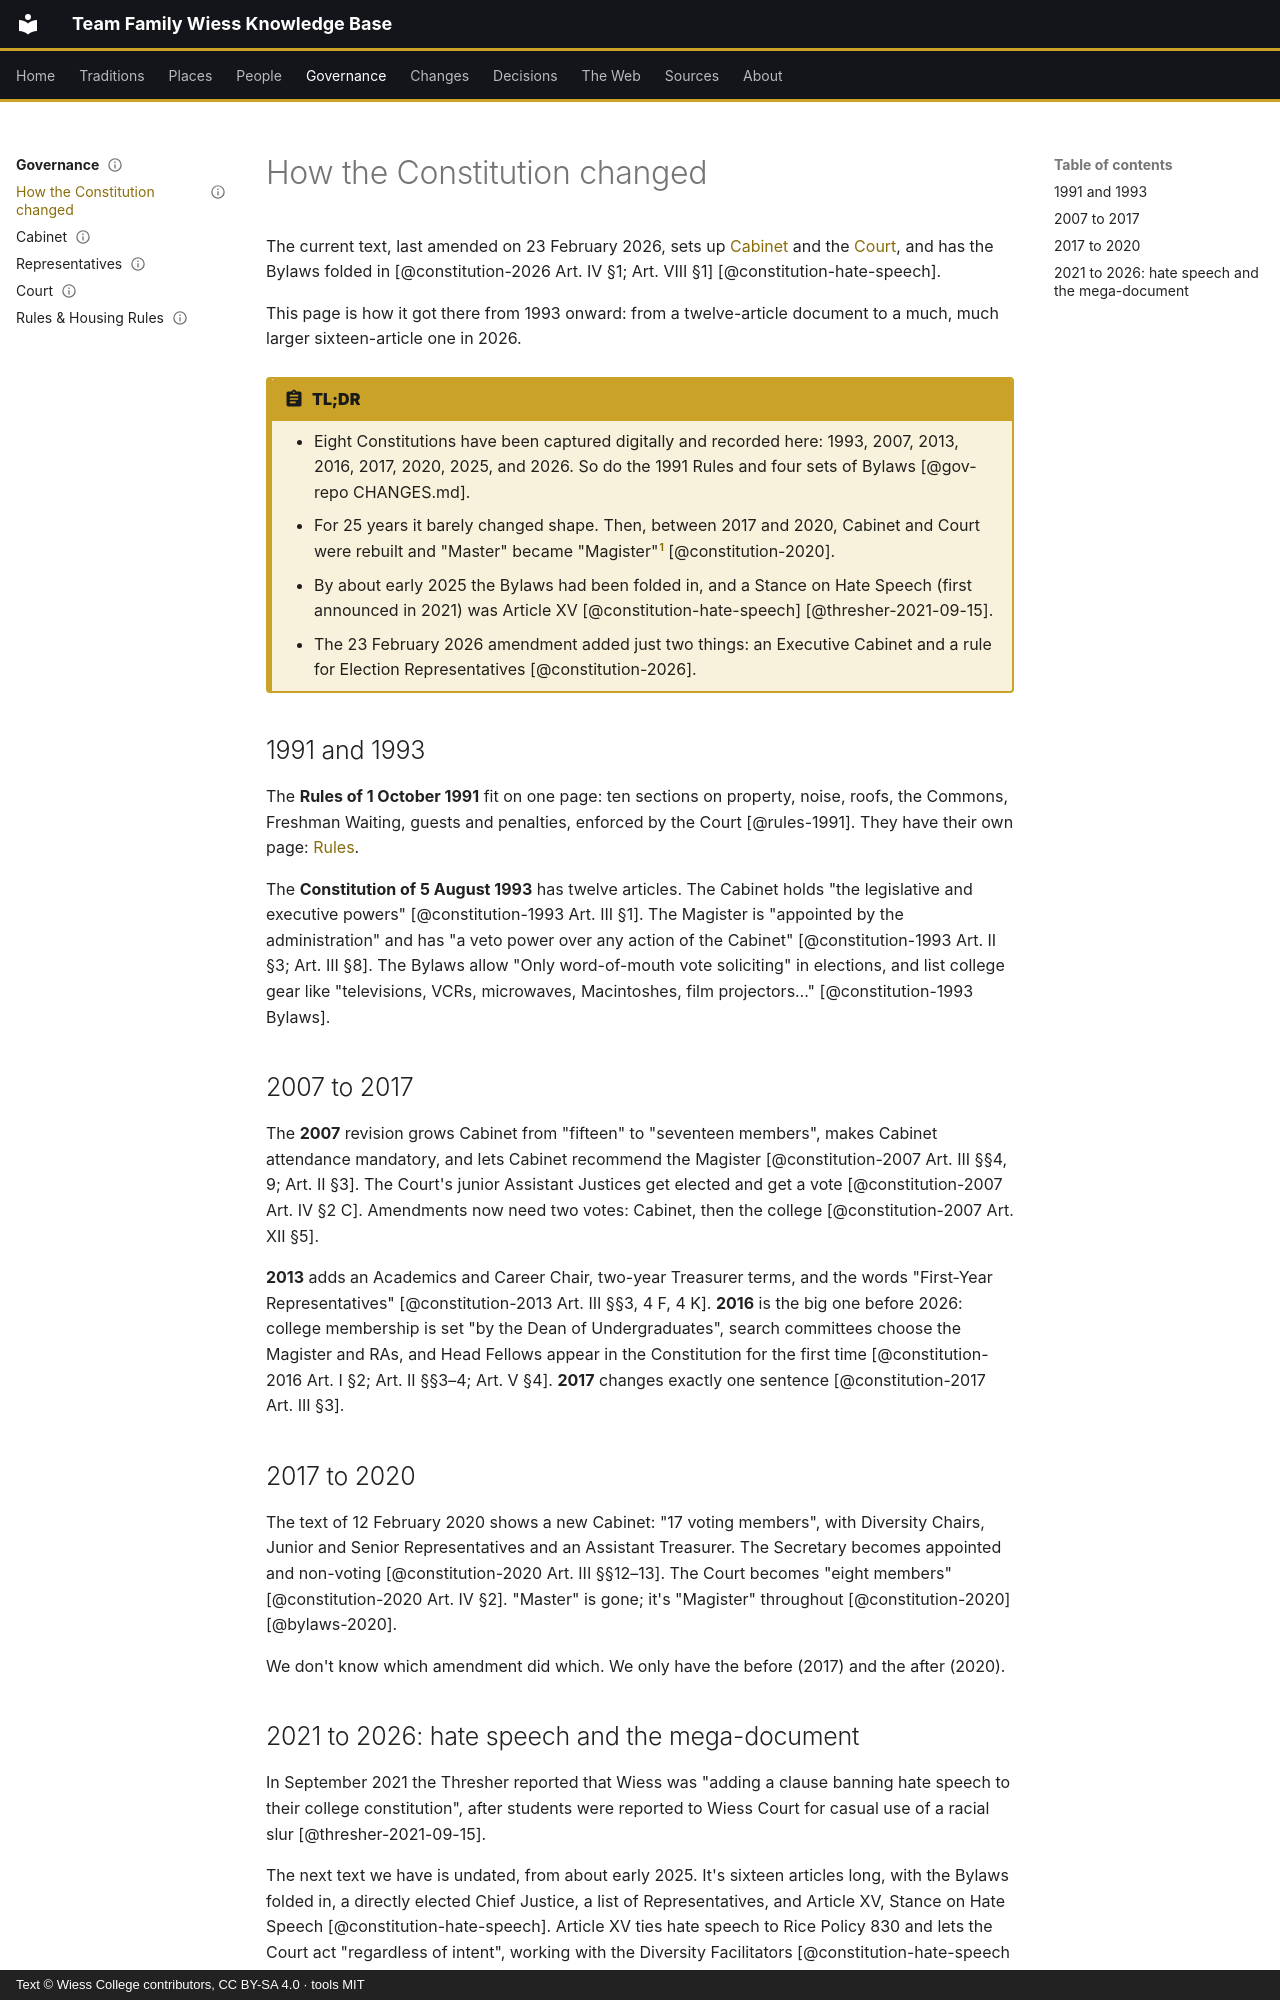

repository: Wiess-College/TFWKB · page: governance/constitution-history/index.html · generator: mkdocs · copyright: Text © Wiess College contributors, CC BY-SA 4.0 · tools MIT

---
title: How the Constitution changed
status: draft
last_reviewed: 2026-10-04
reviewed_by: LM
---

# How the Constitution changed

The current text, last amended on 23 February 2026, sets up [Cabinet](cabinet.md) and the [Court](court.md), and has the Bylaws folded in [@constitution-2026 Art. IV §1; Art. VIII §1] [@constitution-hate-speech].

This page is how it got there from 1993 onward: from a twelve-article document to a much, much larger sixteen-article one in 2026.

!!! abstract "TL;DR"
    - Eight Constitutions have been captured digitally and recorded here: 1993, 2007, 2013, 2016, 2017, 2020, 2025, and 2026. So do the 1991 Rules and four sets of Bylaws [@gov-repo CHANGES.md].
    - For 25 years it barely changed shape. Then, between 2017 and 2020, Cabinet and Court were rebuilt and "Master" became "Magister"[^magister] [@constitution-2020].
    - By about early 2025 the Bylaws had been folded in, and a Stance on Hate Speech (first announced in 2021) was Article XV [@constitution-hate-speech] [@thresher-2021-09-15].
    - The 23 February 2026 amendment added just two things: an Executive Cabinet and a rule for Election Representatives [@constitution-2026].

## 1991 and 1993

The **Rules of 1 October 1991** fit on one page: ten sections on property, noise, roofs, the Commons, Freshman Waiting, guests and penalties, enforced by the Court [@rules-1991]. They have their own page: [Rules](rules.md).

The **Constitution of 5 August 1993** has twelve articles. The Cabinet holds "the legislative and executive powers" [@constitution-1993 Art. III §1]. The Magister is "appointed by the administration" and has "a veto power over any action of the Cabinet" [@constitution-1993 Art. II §3; Art. III §8]. The Bylaws allow "Only word-of-mouth vote soliciting" in elections, and list college gear like "televisions, VCRs, microwaves, Macintoshes, film projectors…" [@constitution-1993 Bylaws].

## 2007 to 2017

The **2007** revision grows Cabinet from "fifteen" to "seventeen members", makes Cabinet attendance mandatory, and lets Cabinet recommend the Magister [@constitution-2007 Art. III §§4, 9; Art. II §3]. The Court's junior Assistant Justices get elected and get a vote [@constitution-2007 Art. IV §2 C]. Amendments now need two votes: Cabinet, then the college [@constitution-2007 Art. XII §5].

**2013** adds an Academics and Career Chair, two-year Treasurer terms, and the words "First-Year Representatives" [@constitution-2013 Art. III §§3, 4 F, 4 K]. **2016** is the big one before 2026: college membership is set "by the Dean of Undergraduates", search committees choose the Magister and RAs, and Head Fellows appear in the Constitution for the first time [@constitution-2016 Art. I §2; Art. II §§3–4; Art. V §4]. **2017** changes exactly one sentence [@constitution-2017 Art. III §3].

## 2017 to 2020

The text of 12 February 2020 shows a new Cabinet: "17 voting members", with Diversity Chairs, Junior and Senior Representatives and an Assistant Treasurer. The Secretary becomes appointed and non-voting [@constitution-2020 Art. III §§12–13]. The Court becomes "eight members" [@constitution-2020 Art. IV §2]. "Master" is gone; it's "Magister" throughout [@constitution-2020] [@bylaws-2020].

We don't know which amendment did which. We only have the before (2017) and the after (2020).
